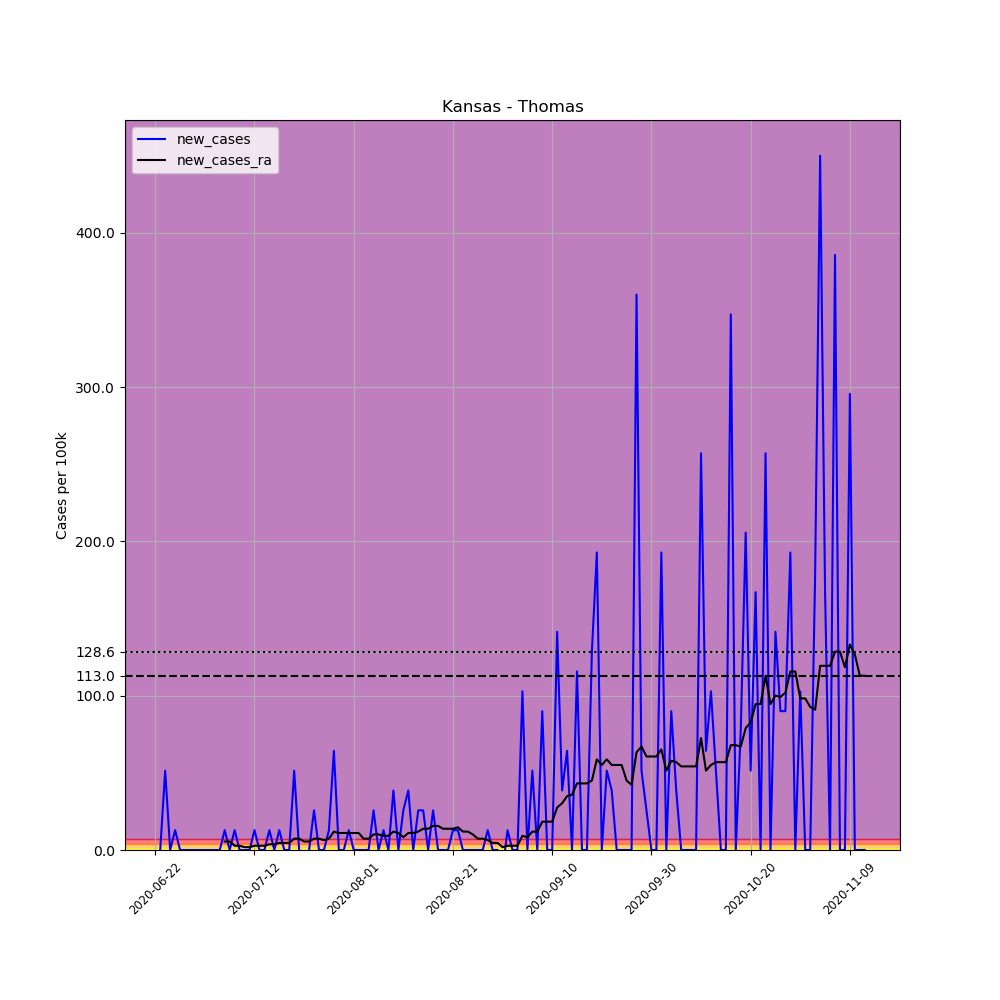

Source data for this figure (header and first rows):
, date, county, state, fips, cases, deaths, COUNTY, STNAME, CTYNAME, POPESTIMATE2019, per_100k, new_cases, new_cases_ra
689567, 2020-06-22, Thomas, Kansas, 20193, 10, 0, 193, Kansas, Thomas, 7777, 128.6, , 
689568, 2020-06-23, Thomas, Kansas, 20193, 10, 0, 193, Kansas, Thomas, 7777, 128.6, 0.0, 
689569, 2020-06-24, Thomas, Kansas, 20193, 14, 0, 193, Kansas, Thomas, 7777, 180, 51.43, 
689570, 2020-06-25, Thomas, Kansas, 20193, 14, 0, 193, Kansas, Thomas, 7777, 180, 0.0, 
689571, 2020-06-26, Thomas, Kansas, 20193, 15, 0, 193, Kansas, Thomas, 7777, 192.9, 12.86, 
689572, 2020-06-27, Thomas, Kansas, 20193, 15, 0, 193, Kansas, Thomas, 7777, 192.9, 0.0, 
689573, 2020-06-28, Thomas, Kansas, 20193, 15, 0, 193, Kansas, Thomas, 7777, 192.9, 0.0, 
689574, 2020-06-29, Thomas, Kansas, 20193, 15, 0, 193, Kansas, Thomas, 7777, 192.9, 0.0, 
689575, 2020-06-30, Thomas, Kansas, 20193, 15, 0, 193, Kansas, Thomas, 7777, 192.9, 0.0, 
689576, 2020-07-01, Thomas, Kansas, 20193, 15, 0, 193, Kansas, Thomas, 7777, 192.9, 0.0, 
689577, 2020-07-02, Thomas, Kansas, 20193, 15, 0, 193, Kansas, Thomas, 7777, 192.9, 0.0, 
689578, 2020-07-03, Thomas, Kansas, 20193, 15, 0, 193, Kansas, Thomas, 7777, 192.9, 0.0, 
689579, 2020-07-04, Thomas, Kansas, 20193, 15, 0, 193, Kansas, Thomas, 7777, 192.9, 0.0, 
689580, 2020-07-05, Thomas, Kansas, 20193, 15, 0, 193, Kansas, Thomas, 7777, 192.9, 0.0, 
689581, 2020-07-06, Thomas, Kansas, 20193, 16, 0, 193, Kansas, Thomas, 7777, 205.7, 12.86, 5.511
689582, 2020-07-07, Thomas, Kansas, 20193, 16, 0, 193, Kansas, Thomas, 7777, 205.7, 0.0, 5.511
689583, 2020-07-08, Thomas, Kansas, 20193, 17, 0, 193, Kansas, Thomas, 7777, 218.6, 12.86, 2.755
689584, 2020-07-09, Thomas, Kansas, 20193, 17, 0, 193, Kansas, Thomas, 7777, 218.6, 0.0, 2.755
689585, 2020-07-10, Thomas, Kansas, 20193, 17, 0, 193, Kansas, Thomas, 7777, 218.6, 0.0, 1.837
689586, 2020-07-11, Thomas, Kansas, 20193, 17, 0, 193, Kansas, Thomas, 7777, 218.6, 0.0, 1.837
689587, 2020-07-12, Thomas, Kansas, 20193, 18, 0, 193, Kansas, Thomas, 7777, 231.5, 12.86, 2.755
689588, 2020-07-13, Thomas, Kansas, 20193, 18, 0, 193, Kansas, Thomas, 7777, 231.5, 0.0, 2.755
689589, 2020-07-14, Thomas, Kansas, 20193, 18, 0, 193, Kansas, Thomas, 7777, 231.5, 0.0, 2.755
689590, 2020-07-15, Thomas, Kansas, 20193, 19, 0, 193, Kansas, Thomas, 7777, 244.3, 12.86, 3.674
689591, 2020-07-16, Thomas, Kansas, 20193, 19, 0, 193, Kansas, Thomas, 7777, 244.3, 0.0, 3.674
689592, 2020-07-17, Thomas, Kansas, 20193, 20, 0, 193, Kansas, Thomas, 7777, 257.2, 12.86, 4.592
689593, 2020-07-18, Thomas, Kansas, 20193, 20, 0, 193, Kansas, Thomas, 7777, 257.2, 0.0, 4.592
689594, 2020-07-19, Thomas, Kansas, 20193, 20, 0, 193, Kansas, Thomas, 7777, 257.2, 0.0, 4.592
689595, 2020-07-20, Thomas, Kansas, 20193, 24, 0, 193, Kansas, Thomas, 7777, 308.6, 51.43, 7.348
689596, 2020-07-21, Thomas, Kansas, 20193, 24, 0, 193, Kansas, Thomas, 7777, 308.6, 0.0, 7.348
689597, 2020-07-22, Thomas, Kansas, 20193, 23, 0, 193, Kansas, Thomas, 7777, 295.7, -12.86, 5.511
689598, 2020-07-23, Thomas, Kansas, 20193, 23, 0, 193, Kansas, Thomas, 7777, 295.7, 0.0, 5.511
689599, 2020-07-24, Thomas, Kansas, 20193, 25, 0, 193, Kansas, Thomas, 7777, 321.5, 25.72, 7.348
689600, 2020-07-25, Thomas, Kansas, 20193, 25, 0, 193, Kansas, Thomas, 7777, 321.5, 0.0, 7.348
689601, 2020-07-26, Thomas, Kansas, 20193, 25, 0, 193, Kansas, Thomas, 7777, 321.5, 0.0, 6.429
689602, 2020-07-27, Thomas, Kansas, 20193, 26, 0, 193, Kansas, Thomas, 7777, 334.3, 12.86, 7.348
689603, 2020-07-28, Thomas, Kansas, 20193, 31, 0, 193, Kansas, Thomas, 7777, 398.6, 64.29, 11.94
689604, 2020-07-29, Thomas, Kansas, 20193, 31, 0, 193, Kansas, Thomas, 7777, 398.6, 0.0, 11.02
689605, 2020-07-30, Thomas, Kansas, 20193, 31, 0, 193, Kansas, Thomas, 7777, 398.6, 0.0, 11.02
689606, 2020-07-31, Thomas, Kansas, 20193, 32, 0, 193, Kansas, Thomas, 7777, 411.5, 12.86, 11.02
689607, 2020-08-01, Thomas, Kansas, 20193, 32, 0, 193, Kansas, Thomas, 7777, 411.5, 0.0, 11.02
689608, 2020-08-02, Thomas, Kansas, 20193, 32, 0, 193, Kansas, Thomas, 7777, 411.5, 0.0, 11.02
689609, 2020-08-03, Thomas, Kansas, 20193, 32, 0, 193, Kansas, Thomas, 7777, 411.5, 0.0, 7.348
689610, 2020-08-04, Thomas, Kansas, 20193, 32, 0, 193, Kansas, Thomas, 7777, 411.5, 0.0, 7.348
689611, 2020-08-05, Thomas, Kansas, 20193, 34, 0, 193, Kansas, Thomas, 7777, 437.2, 25.72, 10.1
689612, 2020-08-06, Thomas, Kansas, 20193, 34, 0, 193, Kansas, Thomas, 7777, 437.2, 0.0, 10.1
689613, 2020-08-07, Thomas, Kansas, 20193, 35, 0, 193, Kansas, Thomas, 7777, 450, 12.86, 9.185
689614, 2020-08-08, Thomas, Kansas, 20193, 35, 0, 193, Kansas, Thomas, 7777, 450, 0.0, 9.185
689615, 2020-08-09, Thomas, Kansas, 20193, 38, 0, 193, Kansas, Thomas, 7777, 488.6, 38.58, 11.94
689616, 2020-08-10, Thomas, Kansas, 20193, 38, 0, 193, Kansas, Thomas, 7777, 488.6, 0.0, 11.02
689617, 2020-08-11, Thomas, Kansas, 20193, 40, 0, 193, Kansas, Thomas, 7777, 514.3, 25.72, 8.266
689618, 2020-08-12, Thomas, Kansas, 20193, 43, 0, 193, Kansas, Thomas, 7777, 552.9, 38.58, 11.02
689619, 2020-08-13, Thomas, Kansas, 20193, 43, 0, 193, Kansas, Thomas, 7777, 552.9, 0.0, 11.02
689620, 2020-08-14, Thomas, Kansas, 20193, 45, 0, 193, Kansas, Thomas, 7777, 578.6, 25.72, 11.94
689621, 2020-08-15, Thomas, Kansas, 20193, 47, 0, 193, Kansas, Thomas, 7777, 604.3, 25.72, 13.78
689622, 2020-08-16, Thomas, Kansas, 20193, 47, 0, 193, Kansas, Thomas, 7777, 604.3, 0.0, 13.78
689623, 2020-08-17, Thomas, Kansas, 20193, 49, 0, 193, Kansas, Thomas, 7777, 630.1, 25.72, 15.61
689624, 2020-08-18, Thomas, Kansas, 20193, 49, 0, 193, Kansas, Thomas, 7777, 630.1, 0.0, 15.61
689625, 2020-08-19, Thomas, Kansas, 20193, 49, 0, 193, Kansas, Thomas, 7777, 630.1, 0.0, 13.78
689626, 2020-08-20, Thomas, Kansas, 20193, 49, 0, 193, Kansas, Thomas, 7777, 630.1, 0.0, 13.78
... 84 more rows
